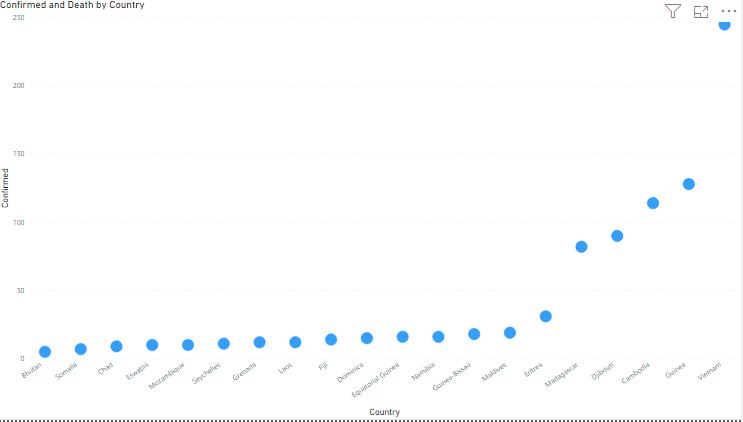

Source data for this figure (header and first rows):
Country, Confirmed, Death
Bhutan, 5, 0
Somalia, 7, 0
Chad, 9, 0
Eswatini, 10, 0
Mozambique, 10, 0
Seychelles, 11, 0
Grenada, 12, 0
Laos, 12, 0
Fiji, 14, 0
Dominica, 15, 0
Equatorial Guinea, 16, 0
Namibia, 16, 0
Guinea-Bissau, 18, 0
Maldives, 19, 0
Eritrea, 31, 0
Madagascar, 82, 0
Djibouti, 90, 0
Cambodia, 114, 0
Guinea, 128, 0
Vietnam, 245, 0
